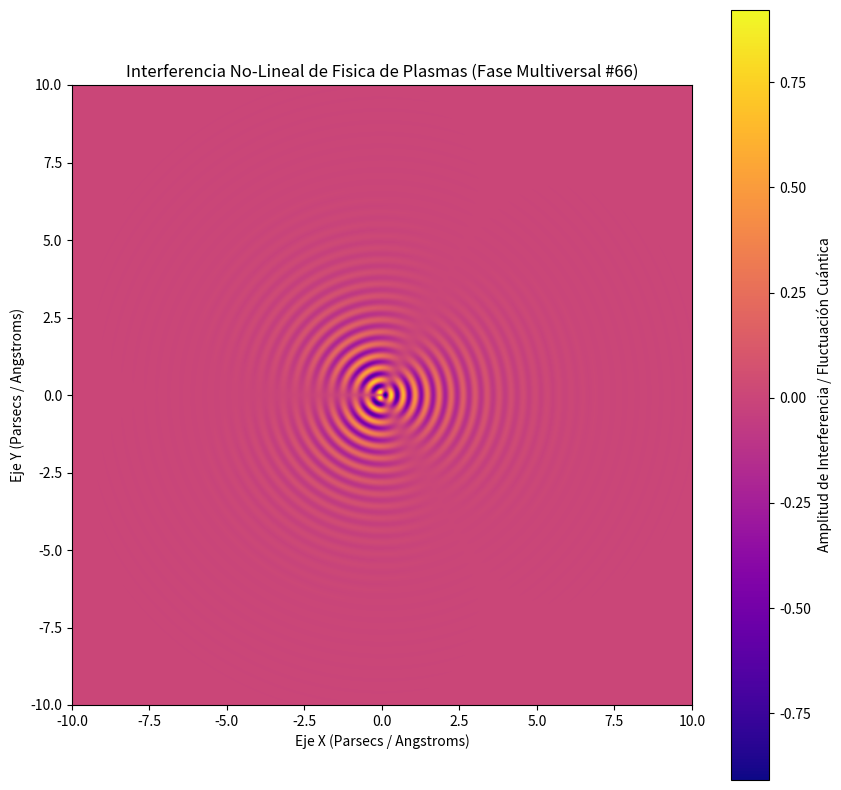

Write the Python code that produced this figure.
%matplotlib inline
# Simulación Multiversal: Fisica de Plasmas - Variante 66
import numpy as np
import matplotlib.pyplot as plt

# Parámetros Físicos No-Lineales
omega_1 = 16.224
omega_2 = 1.471
lambda_decay = 0.718
phase_shift = 2.925

x = np.linspace(-10, 10, 800)
y = np.linspace(-10, 10, 800)
X, Y = np.meshgrid(x, y)

# Dinámica de Fluidos / Campos Tensor-Escalares (Fase Multiversal)
R = np.sqrt(X**2 + Y**2) + 1e-5
Z = (np.sin(omega_1 * R + phase_shift) * np.cos(omega_2 * np.arctan2(Y, X))) * np.exp(-lambda_decay * R)

plt.figure(figsize=(10, 10))
plt.imshow(Z, cmap='plasma', extent=[-10, 10, -10, 10], origin='lower')
plt.colorbar(label='Amplitud de Interferencia / Fluctuación Cuántica')
plt.title(r'Interferencia No-Lineal de Fisica de Plasmas (Fase Multiversal #66)')
plt.xlabel('Eje X (Parsecs / Angstroms)')
plt.ylabel('Eje Y (Parsecs / Angstroms)')
plt.show()
